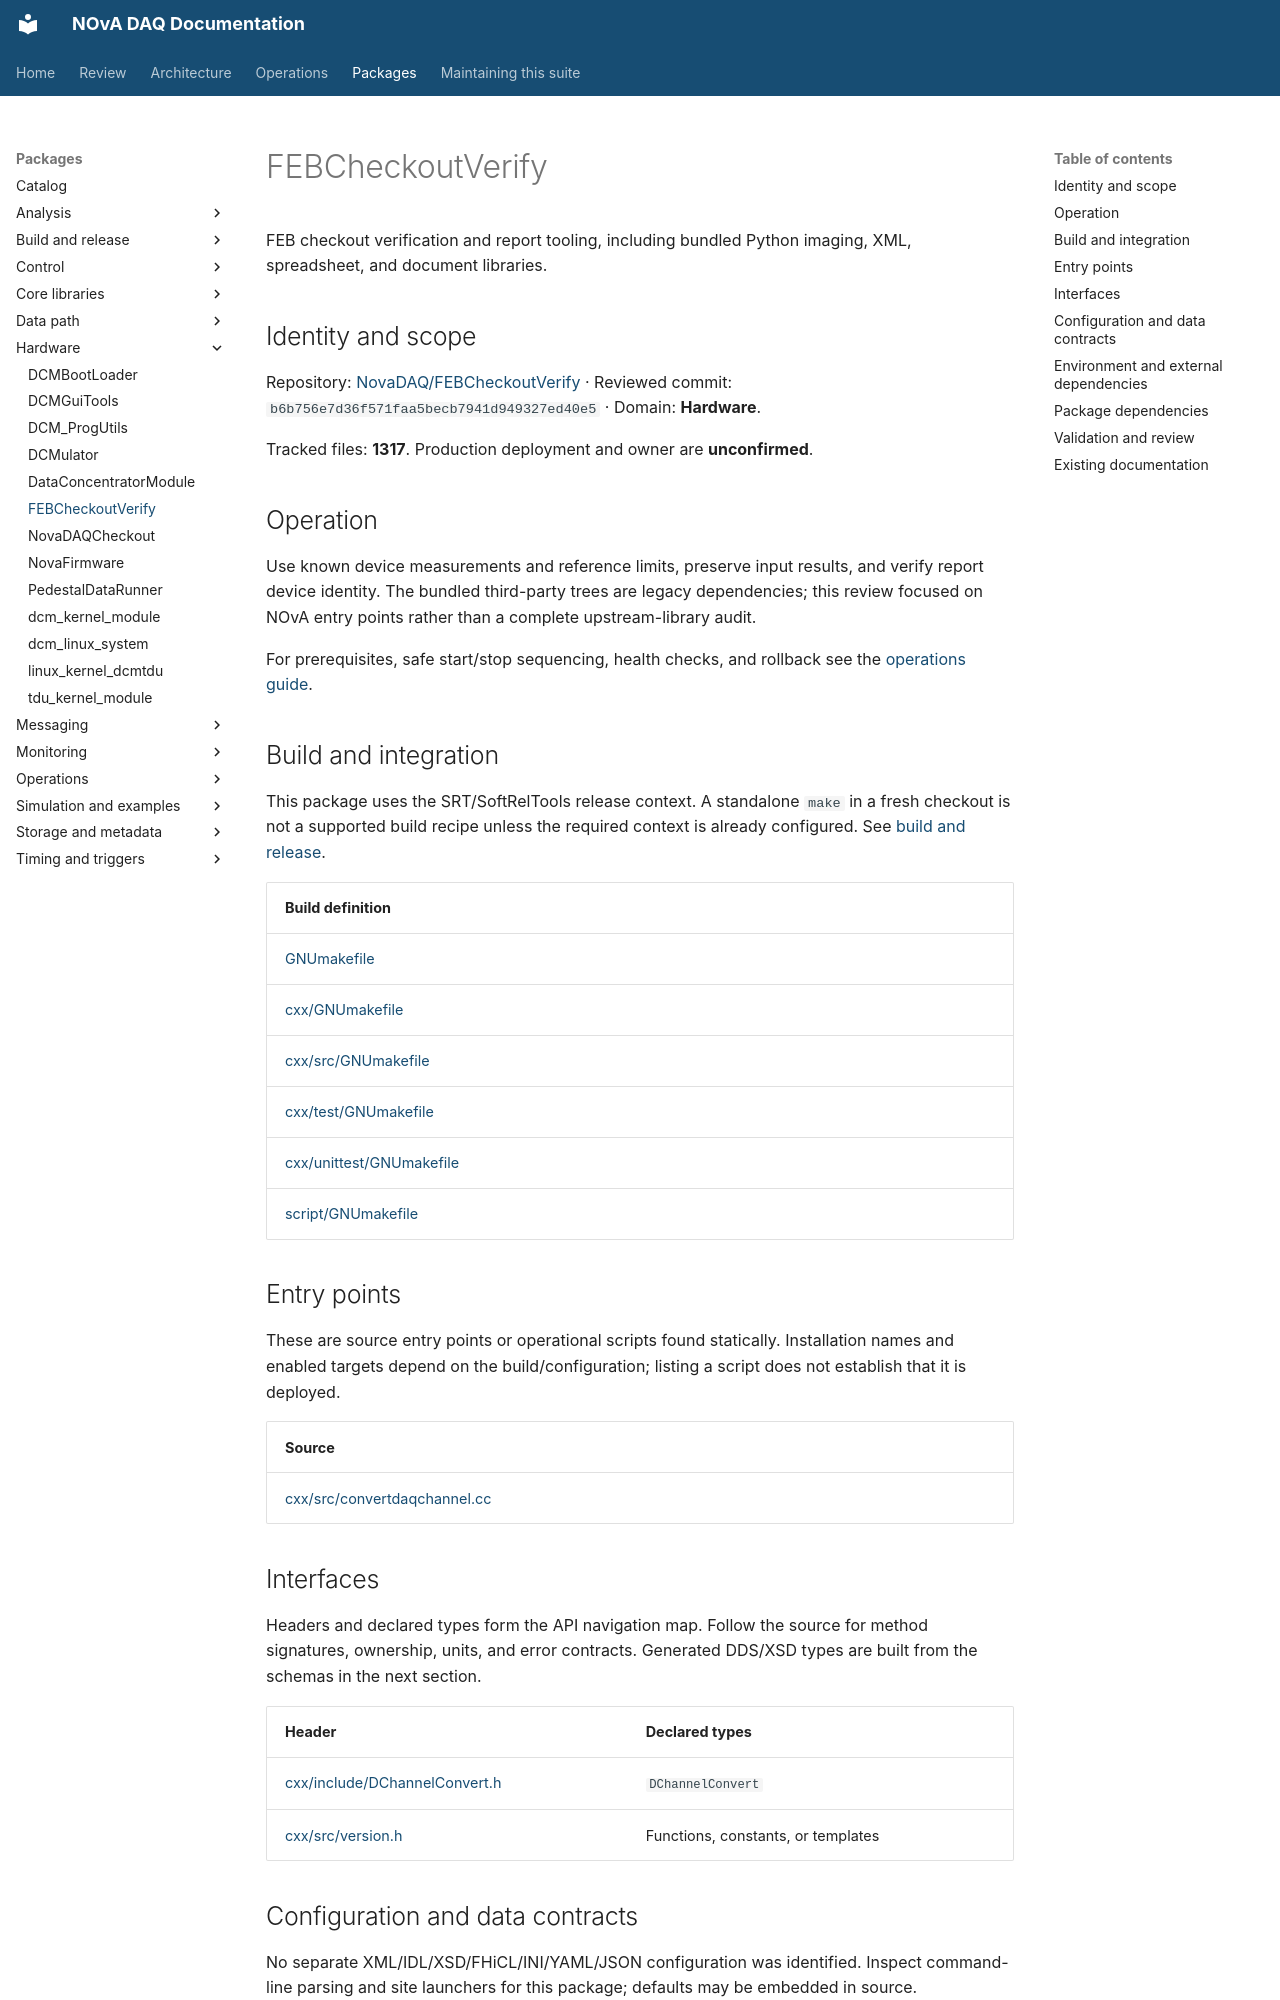

repository: NovaDAQ/novadaq-documentation · page: packages/FEBCheckoutVerify.html · generator: mkdocs

# FEBCheckoutVerify

FEB checkout verification and report tooling, including bundled Python imaging, XML, spreadsheet, and document libraries.

## Identity and scope

Repository: [NovaDAQ/FEBCheckoutVerify](https://github.com/NovaDAQ/FEBCheckoutVerify) · Reviewed commit: `b6b756e7d36f571faa5becb7941d949327ed40e5` · Domain: **Hardware**.

Tracked files: **1317**. Production deployment and owner are **unconfirmed**.

## Operation

Use known device measurements and reference limits, preserve input results, and verify report device identity. The bundled third-party trees are legacy dependencies; this review focused on NOvA entry points rather than a complete upstream-library audit.

For prerequisites, safe start/stop sequencing, health checks, and rollback see the [operations guide](../operations/index.md).

## Build and integration

This package uses the SRT/SoftRelTools release context. A standalone `make` in a fresh checkout is not a supported build recipe unless the required context is already configured. See [build and release](../operations/build.md).

| Build definition |
| --- |
| [GNUmakefile](https://github.com/NovaDAQ/FEBCheckoutVerify/blob/b6b756e7d36f571faa5becb7941d949327ed40e5/GNUmakefile) |
| [cxx/GNUmakefile](https://github.com/NovaDAQ/FEBCheckoutVerify/blob/b6b756e7d36f571faa5becb7941d949327ed40e5/cxx/GNUmakefile) |
| [cxx/src/GNUmakefile](https://github.com/NovaDAQ/FEBCheckoutVerify/blob/b6b756e7d36f571faa5becb7941d949327ed40e5/cxx/src/GNUmakefile) |
| [cxx/test/GNUmakefile](https://github.com/NovaDAQ/FEBCheckoutVerify/blob/b6b756e7d36f571faa5becb7941d949327ed40e5/cxx/test/GNUmakefile) |
| [cxx/unittest/GNUmakefile](https://github.com/NovaDAQ/FEBCheckoutVerify/blob/b6b756e7d36f571faa5becb7941d949327ed40e5/cxx/unittest/GNUmakefile) |
| [script/GNUmakefile](https://github.com/NovaDAQ/FEBCheckoutVerify/blob/b6b756e7d36f571faa5becb7941d949327ed40e5/script/GNUmakefile) |


## Entry points

These are source entry points or operational scripts found statically. Installation names and enabled targets depend on the build/configuration; listing a script does not establish that it is deployed.

| Source |
| --- |
| [cxx/src/convertdaqchannel.cc](https://github.com/NovaDAQ/FEBCheckoutVerify/blob/b6b756e7d36f571faa5becb7941d949327ed40e5/cxx/src/convertdaqchannel.cc) |


## Interfaces

Headers and declared types form the API navigation map. Follow the source for method signatures, ownership, units, and error contracts. Generated DDS/XSD types are built from the schemas in the next section.

| Header | Declared types |
| --- | --- |
| [cxx/include/DChannelConvert.h](https://github.com/NovaDAQ/FEBCheckoutVerify/blob/b6b756e7d36f571faa5becb7941d949327ed40e5/cxx/include/DChannelConvert.h) | `DChannelConvert` |
| [cxx/src/version.h](https://github.com/NovaDAQ/FEBCheckoutVerify/blob/b6b756e7d36f571faa5becb7941d949327ed40e5/cxx/src/version.h) | Functions, constants, or templates |


## Configuration and data contracts

No separate XML/IDL/XSD/FHiCL/INI/YAML/JSON configuration was identified. Inspect command-line parsing and site launchers for this package; defaults may be embedded in source.
